15-way image classification set "split_data_Perturbed" from GitHub (YANJUN0510/UNSW25T1-COMP9517); label vocabulary: agriculture, airport, beach, city, desert, forest, grassland, highway, lake, mountain, parking, port, railway, residential, river.

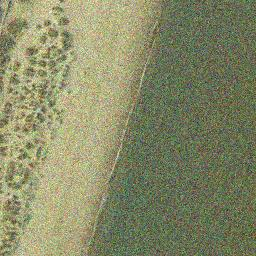
Label: beach

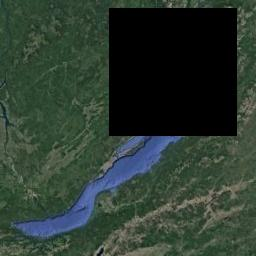
Label: lake

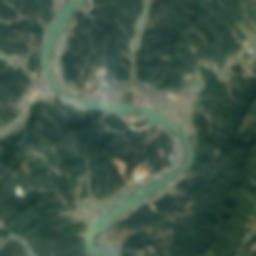
Label: river

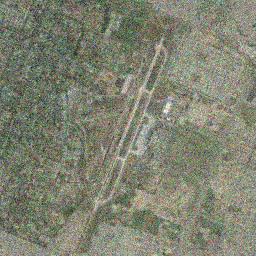
Label: airport

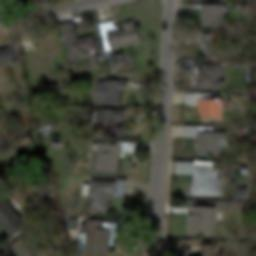
Label: residential

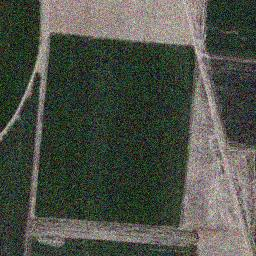
Label: agriculture
